2-way image classification set "spiral_processed" from GitHub (mahimairaja/NUS_007); label vocabulary: healthy, parkinson.

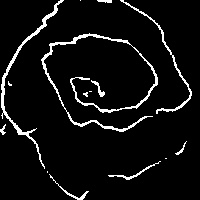
Label: parkinson

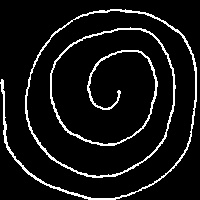
Label: parkinson

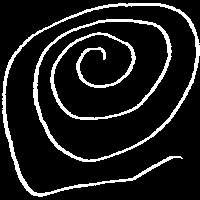
Label: healthy

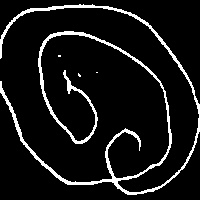
Label: parkinson

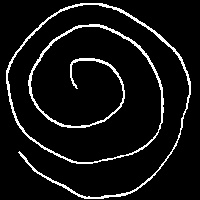
Label: healthy

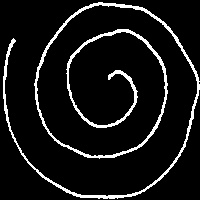
Label: healthy
